2-way image classification set "Civil-damage-structure-images" from GitHub (JaGuzmanT/SaltSpot); label vocabulary: healthy structure, structure with salt damage.

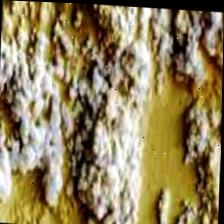
Label: structure with salt damage

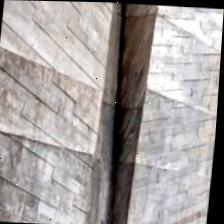
Label: healthy structure

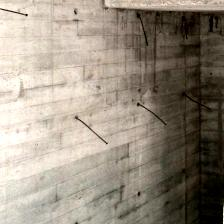
Label: healthy structure

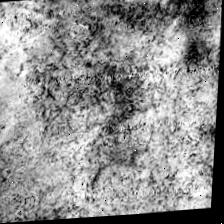
Label: healthy structure

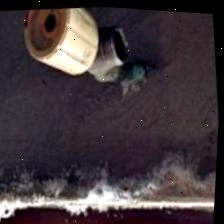
Label: structure with salt damage

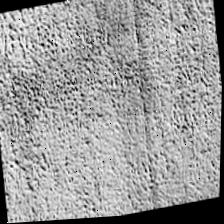
Label: healthy structure
